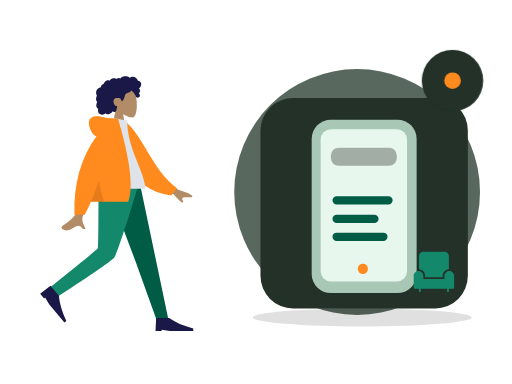
t = 0.00 s
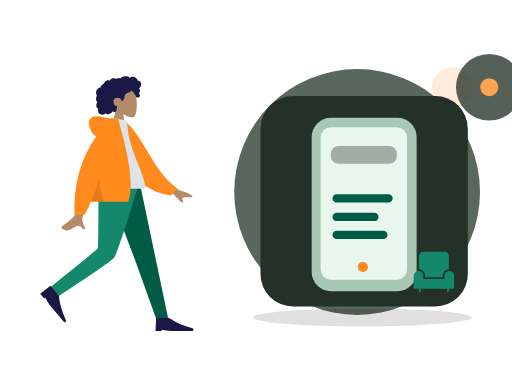
t = 0.70 s
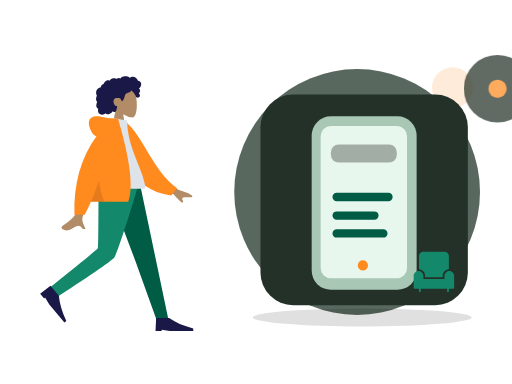
t = 1.05 s
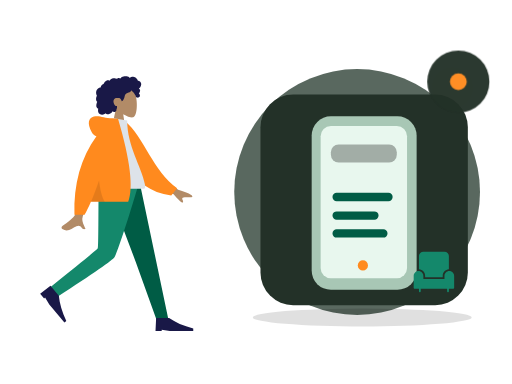
t = 1.75 s
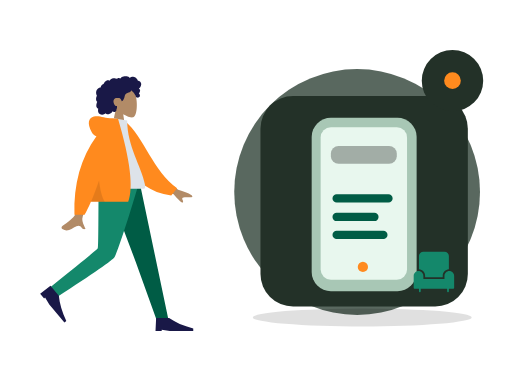
t = 2.10 s
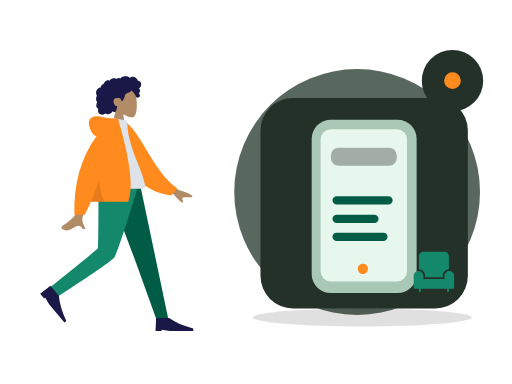
t = 2.80 s

The animated SVG that drew these frames (rendered in a browser with its animation timeline set to each time). Animation: 2 CSS @keyframes rules; one cycle of 2.80 s.

<?xml version="1.0" encoding="UTF-8"?>
<svg xmlns="http://www.w3.org/2000/svg" xmlns:xlink="http://www.w3.org/1999/xlink" width="800" height="600" viewBox="0 0 800 600" role="img" aria-labelledby="base-discovery-title base-discovery-desc" data-illustration="base-discovery" data-base="BASE-DISCOVERY" data-theme="dark" data-motion="on" data-requires-business-state="false" data-status="REVUE_VISUELLE_REQUISE">
<title id="base-discovery-title">Discovery — master</title><desc id="base-discovery-desc">Illustration Zamurek. Géométrie vectorielle native. Famille BASE-DISCOVERY. Sources Humaaans / IRA Design lorsque présentes. Pas de preuve transactionnelle.</desc>
<style><![CDATA[#base-discovery-seal{transform-box:fill-box;transform-origin:center;animation:base-discovery-hint 2s ease-in-out 1}#base-discovery-device{transform-box:fill-box;transform-origin:center;animation:base-discovery-float 2.8s ease-in-out 1}@keyframes base-discovery-hint{0%,100%{scale:1;opacity:1}50%{scale:1.1;opacity:.72}}@keyframes base-discovery-float{0%,100%{translate:0 0}50%{translate:0 -6px}}@media(prefers-reduced-motion:reduce){*{animation:none!important;transition:none!important}}]]></style>
<g id="base-discovery-background" data-layer="decor">
<circle cx="558" cy="300" r="192" fill="#33453A" opacity=".81"/>
<ellipse cx="566" cy="496" rx="171" ry="14" fill="#005C452" opacity=".12"/>
<circle cx="707" cy="137" r="32" fill="#FF8A1E" opacity=".17"/>
<path d="M701 218l10 16 16 10-16 10-10 16-10-16-16-10 16-10z" fill="#D21868" opacity=".25"/></g>
<g id="base-discovery-person" data-upstream="Humaaans" data-source="standing-23.svg"><svg x="9" y="89" width="355" height="445" viewBox="0 0 380 480" overflow="visible">
    
    <title>humaaans/standing-23</title>
    <desc>Created with Sketch.</desc>
    <g id="base-discovery-person-node-0" data-part="part" stroke="none" stroke-width="1" fill="none" fill-rule="evenodd">
        <g id="base-discovery-person-node-1" data-part="part" transform="translate(34.000000, 18.000000)">
            <g id="base-discovery-person-node-2" data-part="head" transform="translate(85.439497, 0.000000)">
                <g id="base-discovery-person-node-3" data-part="head" stroke-width="1" transform="translate(56.316359, 32.329762)" fill="#B28B67">
                    <path d="M8.61668863,35.9695996 C3.8111203,30.3288374 0.558611141,23.4160055 1.10210733,15.6699789 C2.66807119,-6.64848056 33.7361385,-1.73870383 39.7795208,9.52573796 C45.8229031,20.7901798 45.1047922,49.3633705 37.294259,51.3766405 C34.1794292,52.1795298 27.5439155,50.2127726 20.7905107,46.1421897 L25.0294931,76.1313749 L0,76.1313749 L8.61668863,35.9695996 Z"></path>
                </g>
                <path d="M107.18432,26.2397085 C106.666011,24.4178338 105.271891,22.8579294 103.393081,22.3951495 C102.937473,22.2828961 102.466945,22.2375565 101.998137,22.2564594 C101.829973,22.2631713 101.782811,22.3116615 101.704229,22.194066 C101.645929,22.1068795 101.644622,21.8938789 101.620628,21.7914194 C101.545966,21.4728088 101.452603,21.1581705 101.337377,20.8516825 C100.944262,19.8063356 100.28364,18.8811868 99.4872363,18.1018509 C97.9976224,16.6438581 95.984887,15.6376184 93.8937763,15.4555747 C92.7492892,15.3559918 91.6131209,15.5419393 90.5311278,15.9142452 C89.9709499,16.1069732 89.4277534,16.3469585 88.8987194,16.6122847 C88.7394249,16.6921428 88.2226284,17.0832832 88.0627839,17.0579423 C87.886233,17.0299988 87.5314124,16.5912586 87.3878617,16.4811283 C85.6134838,15.1197734 83.4223413,14.5845322 81.2122237,14.6009011 C78.7176172,14.6193246 76.3154798,14.7439745 74.2349567,16.2647032 C73.7945419,16.5866698 73.375096,16.9391825 72.9757252,17.3103241 C72.7654179,17.5057231 72.5617106,17.7084504 72.3674221,17.9196018 C72.2502027,18.0469913 72.1360771,18.1772573 72.0262141,18.3110162 C71.8397631,18.5380571 71.8696695,18.6126416 71.6086932,18.4542266 C70.607413,17.8459077 69.4471133,17.5614046 68.2784261,17.7050259 C67.58446,17.7903632 66.9092628,17.9987066 66.2681658,18.2729364 C66.0498834,18.3662868 65.544637,18.7386612 65.3119859,18.7422912 C65.0811909,18.7458526 64.5830259,18.4006683 64.3452871,18.3129339 C63.0612368,17.8389218 61.6772234,17.7220797 60.3275853,17.9411074 C58.9353906,18.1671209 57.5678086,18.7225663 56.3882588,19.490122 C55.8209309,19.859346 55.3259283,20.2684305 54.9283451,20.817438 C54.7566754,21.0544783 54.6015059,21.3052163 54.4069424,21.5249974 C54.293023,21.6536881 54.0674531,21.7857348 54.0063341,21.9486016 C54.0429093,21.8510733 52.4837888,21.2500142 52.336663,21.2115919 C51.5528402,21.0068784 50.7547174,21.0483827 49.9871884,21.30097 C48.5439123,21.7759409 47.3026934,22.8410811 46.2825757,23.9331375 C45.7586292,24.494062 45.3001331,25.1140925 44.9109374,25.7746685 C44.7244177,26.0910875 44.5538481,26.416547 44.3977848,26.7489239 C44.3221594,26.9099414 44.2720404,27.1113674 44.1724211,27.256427 C44.0439954,27.4433334 43.9577137,27.4468948 43.7251313,27.5283967 C42.5439315,27.9422069 41.4671635,28.6426435 40.647178,29.5890923 C39.8177737,30.5466364 39.279596,31.7258107 39.0539573,32.967584 C39.0406885,33.0407302 39.0327822,33.3438623 38.9899508,33.3834489 C38.9312379,33.4379661 38.6937055,33.413858 38.6038488,33.4244053 C38.2926847,33.4609099 37.9837206,33.5152216 37.6788815,33.587409 C37.1169161,33.7204146 36.5699383,33.916156 36.0525232,34.1721677 C34.0355253,35.1701203 32.5931429,37.041033 31.8872143,39.1462465 C31.146498,41.3555632 31.1596293,43.8867095 32.0449276,46.0547958 C32.1879283,46.4049799 32.3580855,46.7448905 32.5579427,47.0664462 C32.6806621,47.2638313 32.7202623,47.2643108 32.6405807,47.4714214 C32.5517552,47.7018182 32.3895044,47.9257086 32.2840413,48.1508318 C31.9399458,48.8855128 31.6993883,49.6647116 31.5474501,50.4605533 C31.2981613,51.7660213 31.1746169,53.1379235 31.4205369,54.4533224 C31.5347312,55.0641069 31.7336948,55.6611936 32.0372276,56.2052013 C32.1919846,56.4825816 32.373073,56.7456477 32.5775366,56.9889889 C32.6836871,57.115351 32.7964377,57.2360286 32.9143446,57.3516379 C32.9817887,57.4176613 33.0702016,57.475466 33.1275394,57.5492286 C33.2675151,57.7290806 33.2969403,57.5812129 33.2247524,57.8453063 C33.1238269,58.2145303 32.8950257,58.578823 32.7549125,58.9381161 C32.6105368,59.3083674 32.4800486,59.6836868 32.360698,60.0627047 C32.1189717,60.8301919 31.9145769,61.6115824 31.78677,62.4063967 C31.5413313,63.9323991 31.5844377,65.5583954 32.3062477,66.958926 C32.614868,67.5579989 33.0576203,68.0835146 33.5946293,68.4923252 C33.8574619,68.692313 34.1421571,68.8646997 34.4408087,69.0062663 C34.5942594,69.0791386 34.7901979,69.1103695 34.8601858,69.2587851 C34.9355362,69.4183644 34.8236794,69.7352628 34.798173,69.9136765 C34.5762468,71.4657732 34.46494,73.0953994 34.9263236,74.6164021 C35.3512696,76.0173436 36.2868931,77.2542541 37.5016431,78.0731766 C39.858199,79.6617779 43.0347403,79.5721943 45.510853,78.3004229 C46.1562813,77.9688679 46.7601156,77.5572493 47.2987746,77.0717311 C48.6704129,78.9181933 51.4929587,78.8597722 53.4976502,78.3336401 C55.995213,77.6782008 57.9992858,75.9415263 59.153948,73.6597483 C60.7327999,75.5817539 64.0462919,74.9581619 65.1411412,72.8730842 C65.4091301,72.362773 65.5680809,71.8003417 65.6463188,71.2311985 C65.6875003,70.9319018 65.6612376,70.6300025 65.6921753,70.3331028 C65.731638,69.9547699 65.9843643,69.5871212 66.1296338,69.2211162 C66.4125415,68.5088311 66.5881987,67.7730542 66.5957612,67.0047451 C66.59968,66.6036053 66.5488735,66.2126704 66.510717,65.8147495 C66.4764106,65.4565523 66.5757548,65.1228056 66.6321989,64.7692657 C65.9916518,64.8747386 65.2112666,64.7020095 64.607776,64.5162675 C64.0155604,64.3340183 63.4608826,63.8539793 63.0428805,63.4155815 C62.0723317,62.3975616 61.4794287,61.0630544 61.0739391,59.7348481 C60.1838283,56.8196842 60.5486864,53.3221588 63.4808202,51.7222568 C64.8467522,50.97696 68.9389121,50.9794047 70.5657976,51.3477557 C72.2763966,51.7350608 74.2156378,55.509559 74.3110633,55.8643318 C74.3701198,56.0839074 74.3404197,56.3556716 74.5421332,56.501964 C74.9854355,56.8236566 75.7165268,56.2654031 76.0435034,55.989872 C76.6077376,55.5143532 77.0102021,54.8816523 77.3587664,54.2403217 C78.1182516,52.843147 78.7305422,51.3448142 79.1630507,49.8152504 C79.4964899,48.6360075 79.7096848,47.4199862 80.1454932,46.27081 C80.5791705,45.1273184 81.262824,44.1052577 82.3257732,43.4574892 C83.4820854,42.7528064 84.8075234,42.3816647 86.0769299,41.9388151 C87.3351989,41.4999379 88.5717427,40.9635324 89.547104,40.0322881 C89.7615363,39.8275061 89.9698499,39.6099167 90.1424821,39.3688356 C90.2787453,39.1785048 90.4134272,38.8141436 90.6210533,38.693466 C90.9438362,38.5057378 91.4149136,38.9939271 91.69404,39.1711765 C93.0711096,40.0457804 94.2199967,41.2655687 95.146614,42.5980898 C96.068075,43.9233511 96.8241777,45.1985469 97.4385996,46.6783878 C97.8943457,47.7759233 98.1787795,49.1815221 98.9803399,50.0809875 C99.3381855,50.4826067 101.998137,50.7255754 102.859716,50.3749421 C103.721295,50.0243088 104.686894,49.113855 104.976058,48.5432735 C105.272097,47.9592682 105.342841,47.3177321 105.216341,46.6783878 C105.141953,46.3022464 104.990015,45.9508981 104.906895,45.5814687 C104.836907,45.2711452 104.773382,44.977807 104.622338,44.6935094 C104.336061,44.1547753 103.846971,43.7675387 103.257162,43.6056308 C103.870965,43.0397066 104.37958,42.3626933 104.731513,41.6058903 C105.097196,40.8196371 105.407123,39.8634628 105.495055,39.000502 C105.566555,38.2995861 105.456211,37.5733977 105.072515,36.9710373 C104.669982,36.3391582 103.956903,35.9269232 103.339937,35.5327693 C104.282367,34.7954172 105.088946,33.8986913 105.752043,32.9058754 C107.041594,30.9751718 107.839235,28.5414853 107.18432,26.2397085 Z" id="base-discovery-person-node-4" data-part="part" fill="#191847"></path>
            </g>
            <g id="base-discovery-person-node-5" data-part="legs" transform="translate(0.000000, 194.763541)">
                <polygon id="base-discovery-person-node-6" data-part="part" fill="#005C45" points="133.49063 0 183.634758 132.684377 218.782099 230.479916 238.82308 230.479916 190.509575 1.02353644e-13"></polygon>
                <path d="M121.097514,0 C120.552445,45.5267591 120.946508,106.821151 119.676509,109.659057 C118.829844,111.550995 92.4953159,133.107162 40.6729263,174.327559 L51.0027861,191.89278 C112.527888,152.21665 144.863197,129.735517 148.008713,124.44938 C152.726988,116.520175 176.431228,43.5545895 188.764094,0 L121.097514,0 Z" id="base-discovery-person-node-7" data-part="part" fill="#14886B"></path>
                <g id="base-discovery-person-node-8" data-part="part" transform="translate(58.923598, 197.107258) rotate(50.000000) translate(-58.923598, -197.107258) translate(27.115284, 176.249347)" fill="#191847">
                    <path d="M0,41.7158218 L1.04289555,19.8150154 L22.943702,19.8150154 C33.3284421,27.1152842 46.8860842,33.0250256 63.6166283,37.5442397 L63.6166283,41.7158218 L23.9865976,41.7158218 L10.4289555,39.6300307 L10.4289555,41.7158218 L0,41.7158218 Z" id="base-discovery-person-node-9" data-part="part"></path>
                </g>
                <g id="base-discovery-person-node-10" data-part="part" transform="translate(216.922274, 207.536214)" fill="#191847">
                    <path d="M0,41.7158218 L1.04289555,19.8150154 L22.943702,19.8150154 C33.3284421,27.1152842 46.8860842,33.0250256 63.6166283,37.5442397 L63.6166283,41.7158218 L23.9865976,41.7158218 L10.4289555,39.6300307 L10.4289555,41.7158218 L0,41.7158218 Z" id="base-discovery-person-node-11" data-part="part"></path>
                </g>
            </g>
            <g id="base-discovery-person-node-12" data-part="body" transform="translate(22.922792, 85.404334)">
                <path d="M198.964869,96.1669474 L232.231433,120.595314 C241.254011,123.029931 248.792082,126.059006 254.845649,129.682538 C256.275606,130.985537 258.003844,133.624326 252.073465,133.168278 C246.143085,132.712229 239.884706,132.499245 239.066429,134.522006 C238.248152,136.544766 241.836896,138.963766 240.182801,141.693 C239.080072,143.512489 233.870334,138.950187 224.553589,128.006095 L191.610963,114.34562 L198.964869,96.1669474 Z M71.2380339,97.0100305 L93.0318307,97.0957353 C79.5751668,140.53616 72.3105679,163.585377 71.2380339,166.243387 C68.8248325,172.223909 73.9314912,181.33214 76.1153011,186.226836 C69.002705,189.409511 69.7605597,177.622767 60.788211,181.797022 C52.5986673,185.607089 46.3689017,192.510675 36.9070672,186.672433 C35.7437902,185.954655 34.4690282,183.252093 37.5490144,181.140184 C45.2223833,175.878647 56.2801726,166.67001 57.7742541,163.638916 C59.8117011,159.505478 64.2996277,137.295849 71.2380339,97.0100305 Z" id="base-discovery-person-node-13" data-part="part" fill="#B28B67"></path>
                <path d="M127.996379,9.99126343 L136.845297,7.66438547 C172.696724,33.5424787 191.22711,87.6619834 234.647976,113.391279 L225.880465,126.441219 C154.233028,123.866416 130.7617,57.9296166 127.996379,9.99126343 Z" id="base-discovery-person-node-14" data-part="part" fill="#FF8A1E" transform="translate(181.322177, 67.052802) rotate(5.000000) translate(-181.322177, -67.052802) "></path>
                <path d="M93.8605991,118.890092 C130.019619,118.890092 156.617436,118.890092 173.65405,118.890092 C177.300204,118.890092 176.613156,113.625177 176.086082,110.968472 C170.003016,80.3068849 146.257032,47.2551777 146.257032,3.60918021 L123.240844,0 C104.2035,30.6177517 97.6200564,68.3144034 93.8605991,118.890092 Z" id="base-discovery-person-node-15" data-part="part" fill="#DDE3E9"></path>
                <path d="M94.5018144,30.0958364 C91.159002,29.1349436 88.5118406,26.8938416 86.5603303,23.3725304 C78.1478728,8.19306644 81.186005,-0.164352814 90.176254,-2.91148372 C99.1665031,-5.65861462 107.183923,-2.17603713e-14 121.507793,-7.54951657e-15 C122.286892,-6.66133815e-15 123.000459,0.0488414414 123.648494,0.146524324 L130.853759,0.557677906 C151.526451,70.6198746 157.227856,117.364282 147.957974,140.790899 L85.1543132,140.790899 C81.433263,149.467655 77.8725321,156.767924 74.4721203,162.691705 L57.359255,162.691705 C55.7486939,110.616897 68.1295471,66.4182737 94.5018144,30.0958364 Z" id="base-discovery-person-node-16" data-part="part" fill="#FF8A1E"></path>
                <path d="M98.8302349,104.808535 C100.805398,121.334664 104.015698,133.328785 108.461137,140.790899 L85.1543132,140.790899 C89.4948142,130.669705 94.0534546,118.675583 98.8302345,104.808534 Z" id="base-discovery-person-node-17" data-part="part" fill-opacity="0.1" fill="#000000"></path>
            </g>
        </g>
    </g>
</svg></g>
<g id="base-discovery-device" data-layer="object" transform="translate(407 153)">
<rect x="0" y="0" width="324" height="329" rx="51" fill="#233128" stroke="#FF8A1EUTLINE" stroke-width="4"/>
<g id="base-discovery-object-geometry" transform="translate(1 16)"><rect x="79" y="18" width="164" height="271" rx="30" fill="#A8C7B5"/><rect x="93" y="33" width="135" height="238" rx="16" fill="#E8F7EE"/><rect x="109" y="62" width="103" height="28" rx="12" fill="#005C452" opacity=".3"/><path d="M118 144h81M118 173h59M118 201h73" stroke="#005C45" stroke-width="13" stroke-linecap="round"/><circle cx="159" cy="251" r="8" fill="#FF8A1E"/></g>
</g>
<g id="base-discovery-ira" data-upstream="IRA Design" data-source="object.svg"><svg x="645" y="392" width="66" height="66" viewBox="0 0 48 48" overflow="visible"><g class="nc-icon-wrapper" fill="#14886B"><path data-color="color-2" fill="#14886B" d="M47,28.5c0-3-2.5-5.5-5.5-5.5S36,25.5,36,28.5V32H12v-3.5c0-3-2.5-5.5-5.5-5.5S1,25.5,1,28.5 V42c0,0.6,0.4,1,1,1h5v3c0,0.6,0.4,1,1,1s1-0.4,1-1v-3h30v3c0,0.6,0.4,1,1,1s1-0.4,1-1v-3h5c0.6,0,1-0.4,1-1V28.5z"></path> <path fill="#14886B" d="M14,28.5V30h20v-1.5c0-4,3.1-7.2,7-7.5V6c0-2.8-2.2-5-5-5H12C9.2,1,7,3.2,7,6v15C10.9,21.3,14,24.5,14,28.5z "></path></g></svg></g>
<g id="base-discovery-seal" data-layer="contextual-accessory" transform="translate(707 126)">
<circle r="48" fill="#233128" stroke="#FF8A1EUTLINE" stroke-width="4"/>
<g id="base-discovery-context-symbol"><circle r="13" fill="#FF8A1E"/></g></g>
</svg>
